Run: headless pygame with SDL's dummy video driver; simulated clock (each Clock.tick advances the game by its frame time, no real sleeping); random seed 0; keys injected as events and as key.get_pressed() state; mouse plan: one left click at the window centre at the start of phase 2, then a move to the lower-right quarter at the start of phase 3.
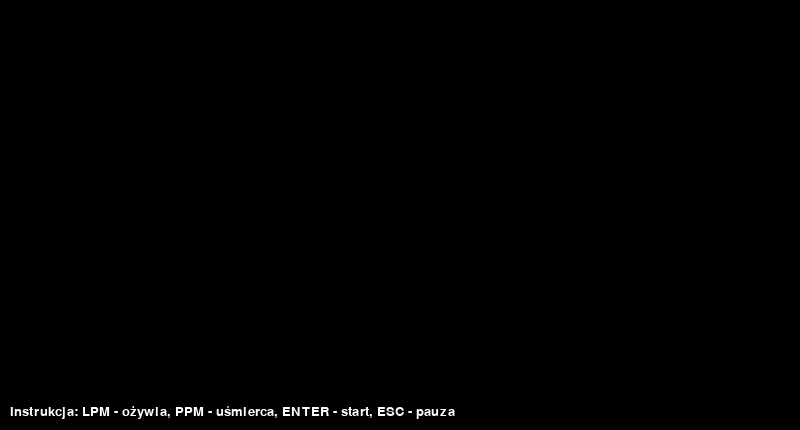
Frame 1 of 4 · flips 1–60 · no input
Frame 2 of 4 · flips 61–180 · clicked the window centre · tapped SPACE, RETURN · held RIGHT (→), D · screen unchanged from frame 1, image omitted
Frame 3 of 4 · flips 181–300 · moved the mouse to the lower-right quarter · held DOWN (↓), S · screen unchanged from frame 2, image omitted
Frame 4 of 4 · flips 301–420 · held LEFT (←), A, UP (↑), W · screen unchanged from frame 3, image omitted

The pygame program that drew these frames:

#! /usr/bin/env python
# -*- coding: utf-8 -*-
from time import sleep

import pygame
import sys
from pygame.locals import *  # udostępnienie nazw metod z locals

# inicjacja modułu pygame
pygame.init()

# ----------------------------------------------------------------------------------------------------------------------
# szerokość i wysokość okna gry
OKNOGRY_WYS = 400
INSTRUKCJA_WYS = 30
OKNO_SZER = 800
OKNO_WYS = OKNOGRY_WYS + INSTRUKCJA_WYS # 800x430
OKNOGRY_SZER = OKNO_SZER

# przygotowanie powierzchni do rysowania, czyli inicjacja okna gry
OKNOGRY = pygame.display.set_mode((OKNO_SZER, OKNO_WYS), 0, 32)

# tytuł okna gry
pygame.display.set_caption('Gra o życie')

# Ustawienia kolorów
white = (255, 255, 255) #instrukcja
black = (0, 0, 0) #tło
green = (0, 255, 0) #komórka

# Ustawienia czcionki dla instrukcji
font = pygame.font.SysFont('arial', 20)
instrukcja_tekst = font.render('Instrukcja: LPM - ożywia, PPM - uśmierca, ENTER - start, ESC - pauza', True, (white))

# ----------------------------------------------------------------------------------------------------------------------
#Ustawienia komórka i pole gry

# rozmiar komórki
ROZ_KOM = 10

# ilość komórek w poziomie i pionie
KOM_POZIOM = int(OKNOGRY_SZER / ROZ_KOM)
KOM_PION = int(OKNOGRY_WYS / ROZ_KOM)

# wartości oznaczające komórki "martwe" i "żywe"
KOM_MARTWA = 0
KOM_ZYWA = 1


# lista opisująca stan pola gry, 0 - komórki martwe, 1 - komórki żywe
# na początku tworzymy listę zawierającą KOM_POZIOM zer
POLE_GRY = [KOM_MARTWA] * KOM_POZIOM #[0,0,0,]

# rozszerzamy listę o listy zagnieżdżone, otrzymujemy więc listę dwuwymiarową
# POLE_GRY = [
#     [0, 0, 0, ..., 0],  # K0 0x40
#     [0, 0, 0, ..., 0],  # K1
#     [0, 0, 0, ..., 0],  # K2
#     # ... łącznie 80 takich kolumn
# ]
for i in range(KOM_POZIOM):
    POLE_GRY[i] = [KOM_MARTWA] * KOM_PION

# ----------------------------------------------------------------------------------------------------------------------
# przygotowanie następnej generacji komórek, czyli zaktualizowanego POLA_GRY
def przygotuj_populacje(polegry):
    # na początku tworzymy 2-wymiarową listę wypełnioną zerami
    nast_gen = [KOM_MARTWA] * KOM_POZIOM
    for i in range(KOM_POZIOM):
        nast_gen[i] = [KOM_MARTWA] * KOM_PION

    # iterujemy po wszystkich komórkach
    for y in range(KOM_PION):
        for x in range(KOM_POZIOM):
            # zlicz populację (żywych komórek) wokół komórki
            populacja = 0

            # wiersz 1
            try:
                if polegry[x - 1][y - 1] == KOM_ZYWA:
                    populacja += 1
            except IndexError:
                pass
            try:
                if polegry[x][y - 1] == KOM_ZYWA:
                    populacja += 1
            except IndexError:
                pass
            try:
                if polegry[x + 1][y - 1] == KOM_ZYWA:
                    populacja += 1
            except IndexError:
                pass
            # wiersz 2
            try:
                if polegry[x - 1][y] == KOM_ZYWA:
                    populacja += 1
            except IndexError:
                pass
            try:
                if polegry[x + 1][y] == KOM_ZYWA:
                    populacja += 1
            except IndexError:
                pass
            # wiersz 3
            try:
                if polegry[x - 1][y + 1] == KOM_ZYWA:
                    populacja += 1
            except IndexError:
                pass
            try:
                if polegry[x][y + 1] == KOM_ZYWA:
                    populacja += 1
            except IndexError:
                pass
            try:
                if polegry[x + 1][y + 1] == KOM_ZYWA:
                    populacja += 1
            except IndexError:
                pass

            # "niedoludnienie" lub przeludnienie = śmierć komórki
            if polegry[x][y] == KOM_ZYWA and (populacja < 2 or populacja > 3):
                nast_gen[x][y] = KOM_MARTWA
            # życie trwa
            elif polegry[x][y] == KOM_ZYWA \
                    and (populacja == 3 or populacja == 2):
                nast_gen[x][y] = KOM_ZYWA
            # nowe życie
            elif polegry[x][y] == KOM_MARTWA and populacja == 3:
                nast_gen[x][y] = KOM_ZYWA
    # zwróć nowe polegry z następną generacją komórek
    return nast_gen

def rysuj_populacje():
    """Rysowanie komórek (kwadratów) żywych"""
    for y in range(KOM_PION):
        for x in range(KOM_POZIOM):
            if POLE_GRY[x][y] == KOM_ZYWA:
                pygame.draw.rect(OKNOGRY, (green), Rect(
                    (x * ROZ_KOM, y * ROZ_KOM), (ROZ_KOM, ROZ_KOM)), 1)


# zmienne sterujące wykorzystywane w pętli głównej
zycie_trwa = False
przycisk_wdol = False

# pętla główna programu
while True:
     # obsługa zdarzeń generowanych przez gracza
    for event in pygame.event.get():
        # przechwyć zamknięcie okna
        if event.type == QUIT:
            pygame.quit()
            sys.exit()
        if event.type == KEYDOWN and event.key == K_ESCAPE:
            zycie_trwa = False

        if event.type == KEYDOWN and event.key == K_RETURN:
            zycie_trwa = True

        if zycie_trwa is False:
            if event.type == MOUSEBUTTONDOWN:
                przycisk_wdol = True
                przycisk_typ = event.button
            if event.type == MOUSEBUTTONUP:
                przycisk_wdol = False
            if przycisk_wdol:
                mouse_x, mouse_y = pygame.mouse.get_pos()
                mouse_x = int(mouse_x / ROZ_KOM)
                mouse_y = int(mouse_y / ROZ_KOM)
                print(mouse_x,mouse_y)
                # lewy przycisk myszy ożywia
                if mouse_y < KOM_PION:
                    if przycisk_typ == 1:
                        POLE_GRY[mouse_x][mouse_y] = KOM_ZYWA
                    if przycisk_typ == 3:
                        POLE_GRY[mouse_x][mouse_y] = KOM_MARTWA

    if zycie_trwa is True:
        sleep(0.5)
        POLE_GRY = przygotuj_populacje(POLE_GRY)
    OKNOGRY.fill((black))  # Czyszczenie ekranu
    rysuj_populacje() # Rysowanie komórek
    # Rysowanie paska z instrukcją na dole (poniżej planszy gry)
    OKNOGRY.blit(instrukcja_tekst, (10, OKNOGRY_WYS + 5))

    #print(zycie_trwa)

    pygame.display.update()
